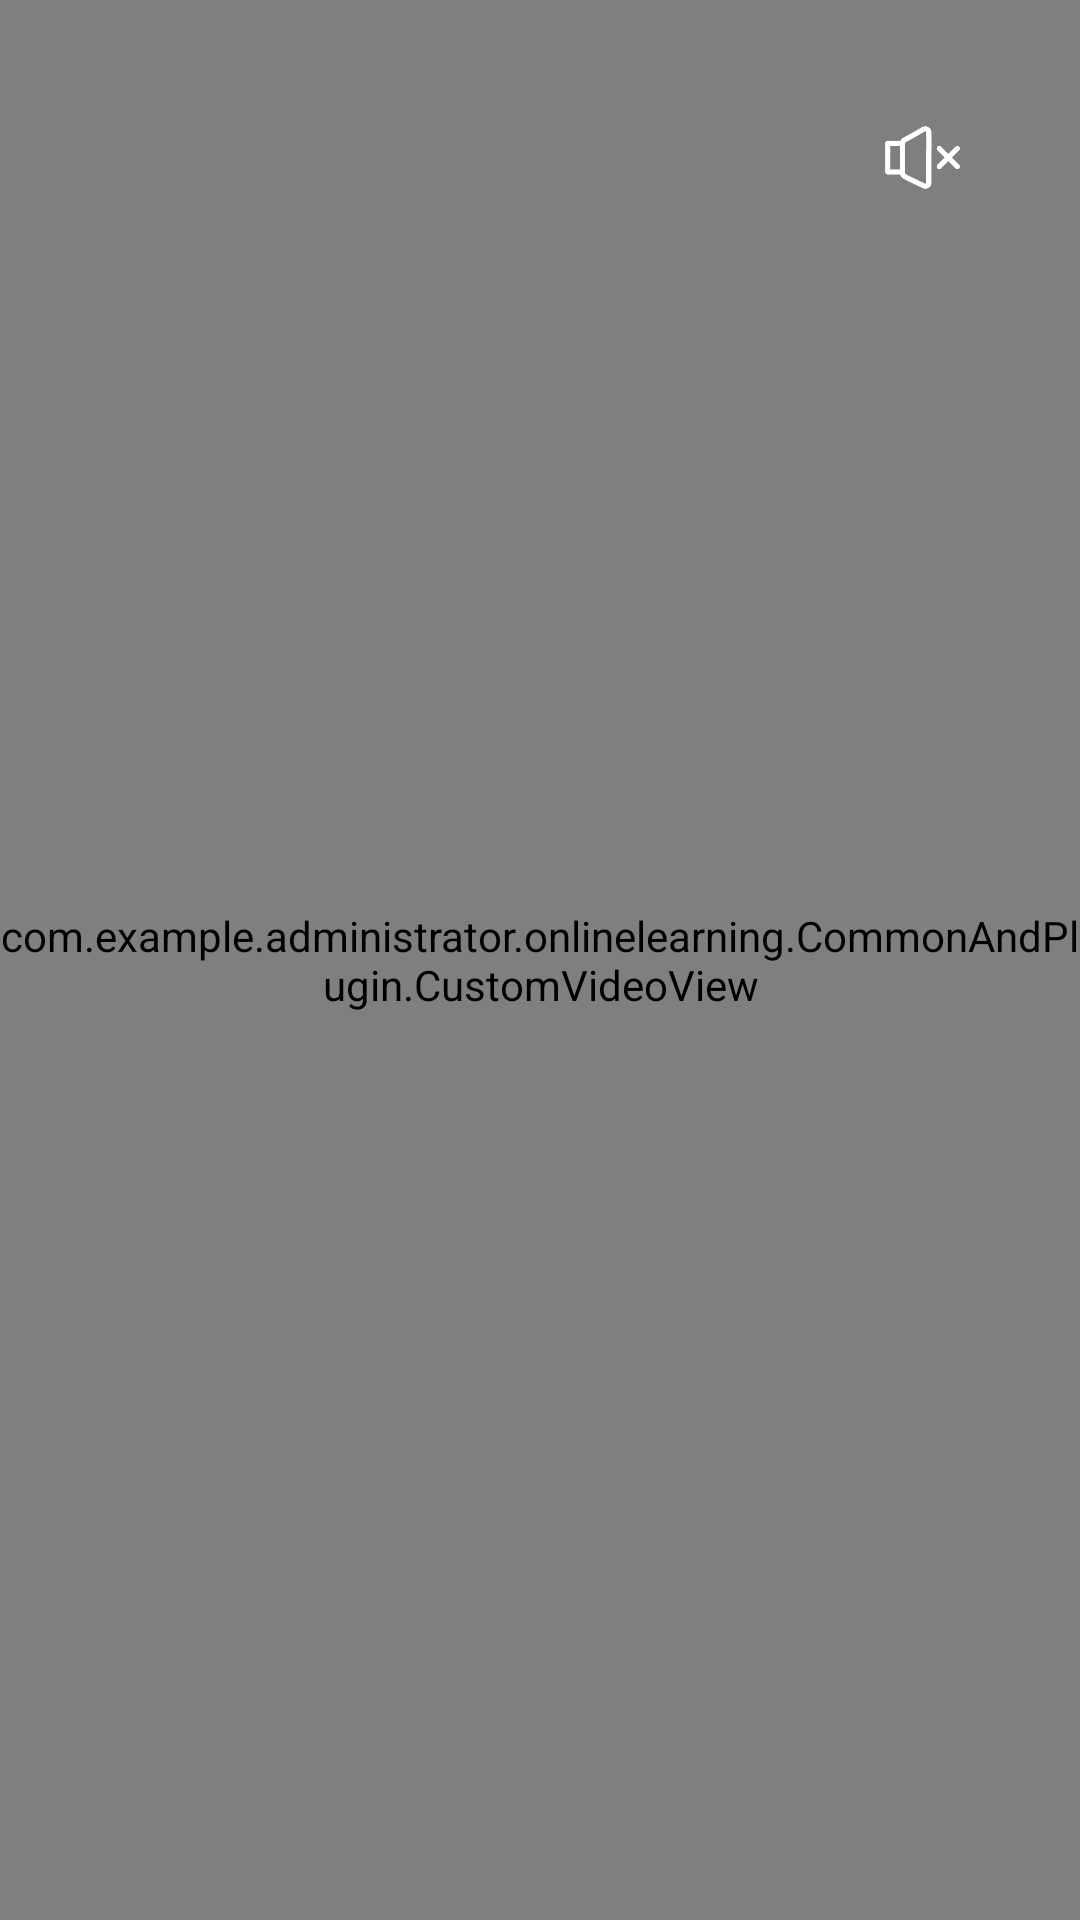

Write the Android layout XML for this screen, with the resource values it uses.
<!-- AndroidManifest.xml: application theme AppTheme -->
<!-- res/layout/activity_main.xml -->
<?xml version="1.0" encoding="utf-8"?>
<RelativeLayout xmlns:android="http://schemas.android.com/apk/res/android"
    android:layout_width="match_parent"
    android:layout_height="match_parent">


    <com.example.administrator.onlinelearning.CommonAndPlugin.CustomVideoView
        android:id="@+id/videoview"
        android:layout_width="match_parent"
        android:layout_height="match_parent" />

    
    
        
        
        
        
        


        <ImageView
           android:id="@+id/imageView"
            android:src="@drawable/jingyin"
            android:layout_alignParentEnd="true"
            android:layout_marginRight="40dp"
            android:layout_marginTop="40dp"
            android:layout_width="25dp"
            android:layout_height="25dp" />

</RelativeLayout>
<!-- resources referenced by this layout -->
<resources>
  <!-- drawable jingyin: png bitmap (drawable, 2322 bytes) -->
  <style name="AppTheme" parent="Theme.AppCompat.Light.NoActionBar">
          
          <item name="colorPrimary">@color/colorPrimary</item>
          <item name="colorPrimaryDark">@color/colorPrimaryDark</item>
          <item name="colorAccent">@color/colorAccent</item>
          <item name="android:statusBarColor">@color/transparent</item>
      </style>
  <color name="colorPrimary">#008577</color>
  <color name="colorPrimaryDark">#00574B</color>
  <color name="colorAccent">#D81B60</color>
</resources>
